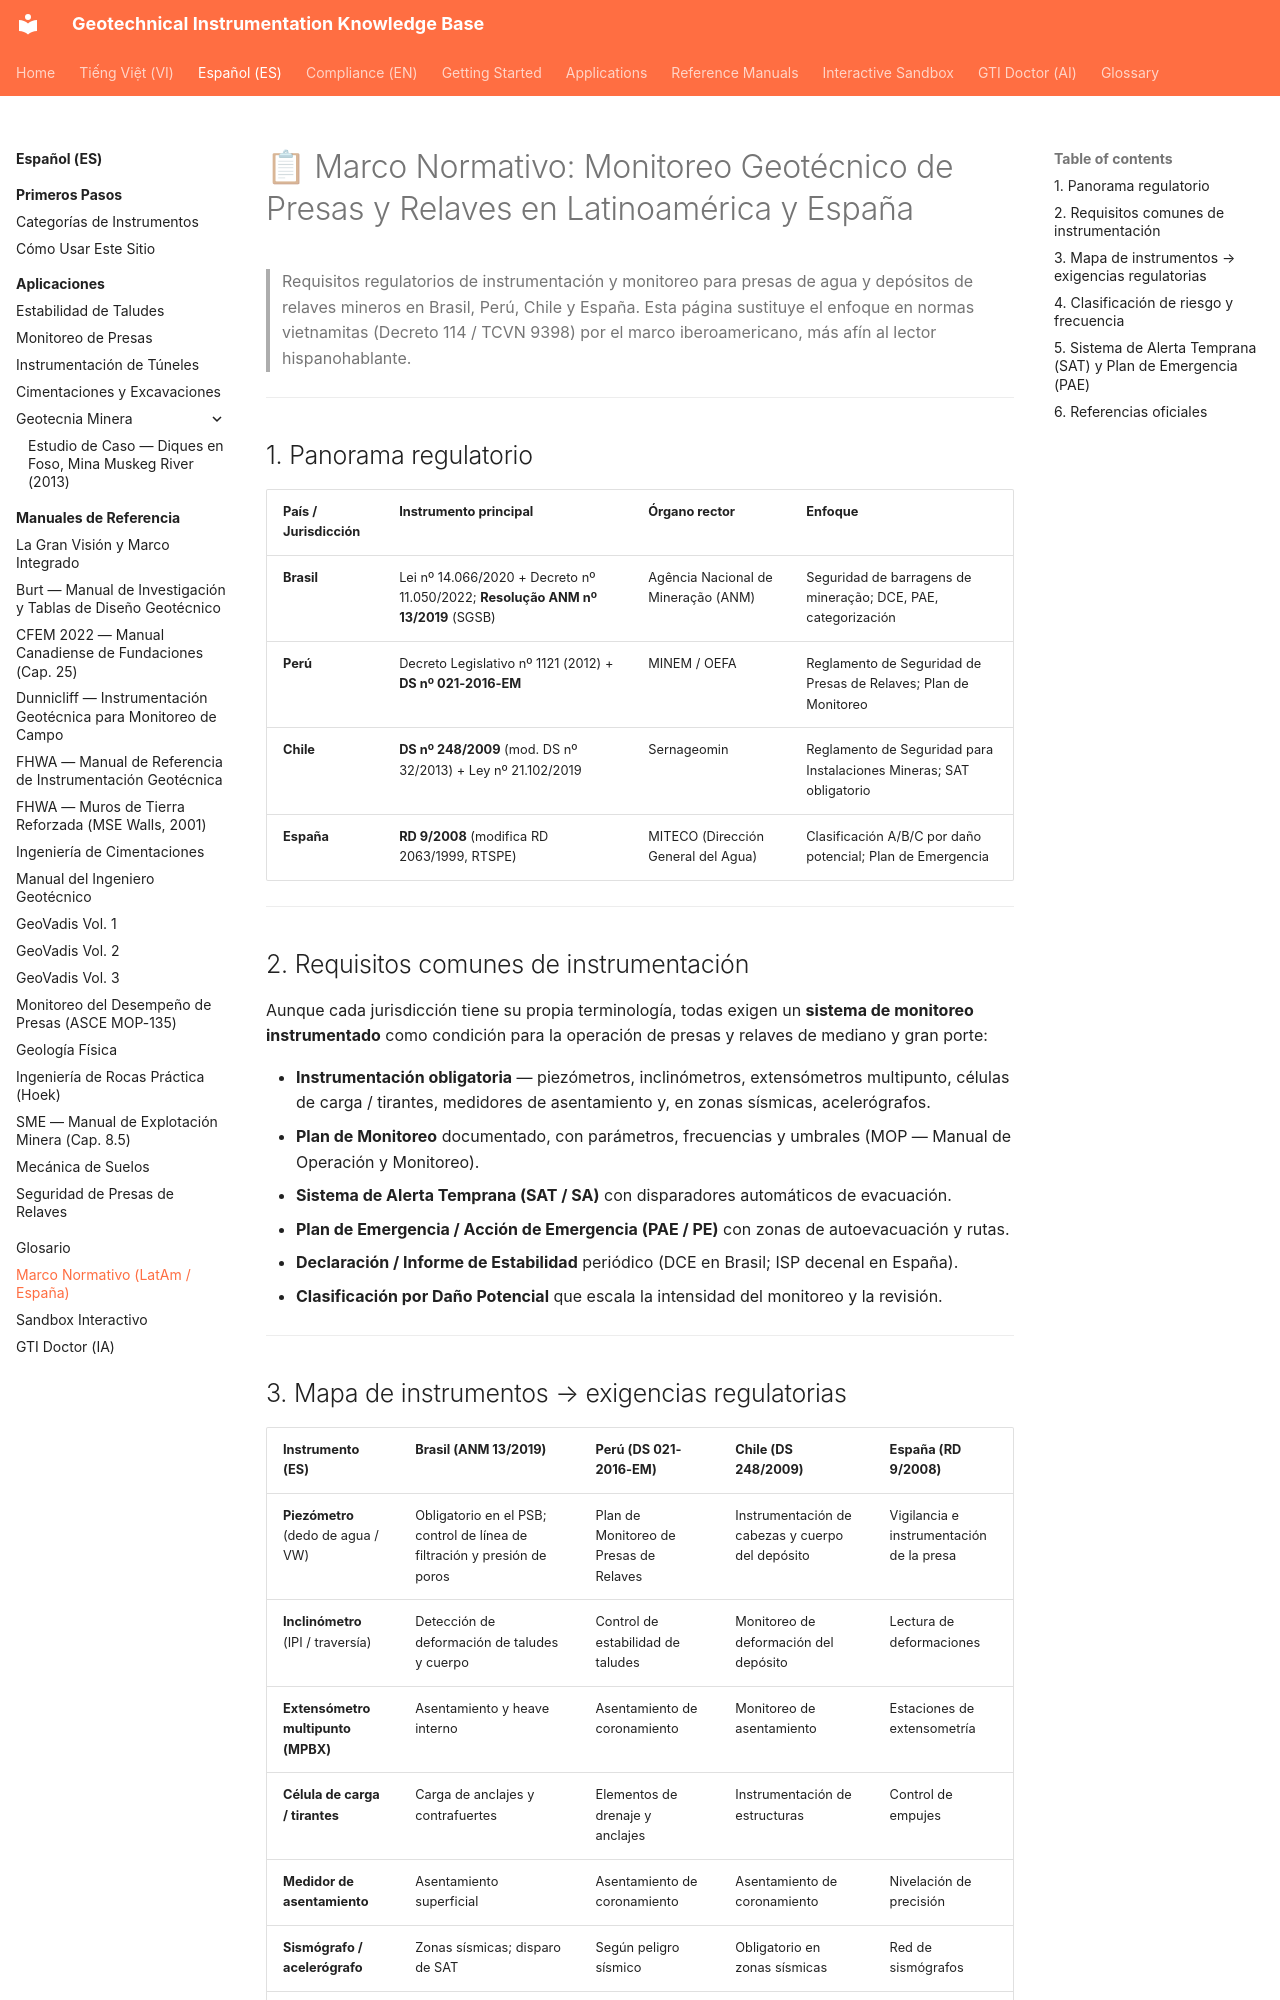

repository: geoinst/geoinst.github.io · page: es/compliance/decree-114-tcvn-9398/index.html · generator: mkdocs

---
lang: es
lang_alt: compliance/decree-114-tcvn-9398/
lang_alt_vi: vi/tuan-thu/nghi-dinh-114-tcvn-9398/
---

# 📋 Marco Normativo: Monitoreo Geotécnico de Presas y Relaves en Latinoamérica y España

> Requisitos regulatorios de instrumentación y monitoreo para presas de agua y depósitos de relaves mineros en Brasil, Perú, Chile y España. Esta página sustituye el enfoque en normas vietnamitas (Decreto 114 / TCVN 9398) por el marco iberoamericano, más afín al lector hispanohablante.

---

## 1. Panorama regulatorio

| País / Jurisdicción | Instrumento principal | Órgano rector | Enfoque |
| :--- | :--- | :--- | :--- |
| **Brasil** | Lei nº 14.066/2020 + Decreto nº 11.050/2022; **Resolução ANM nº 13/2019** (SGSB) | Agência Nacional de Mineração (ANM) | Seguridad de barragens de mineração; DCE, PAE, categorización |
| **Perú** | Decreto Legislativo nº 1121 (2012) + **DS nº 021-2016-EM** | MINEM / OEFA | Reglamento de Seguridad de Presas de Relaves; Plan de Monitoreo |
| **Chile** | **DS nº 248/2009** (mod. DS nº 32/2013) + Ley nº 21.102/2019 | Sernageomin | Reglamento de Seguridad para Instalaciones Mineras; SAT obligatorio |
| **España** | **RD 9/2008** (modifica RD 2063/1999, RTSPE) | MITECO (Dirección General del Agua) | Clasificación A/B/C por daño potencial; Plan de Emergencia |

---

## 2. Requisitos comunes de instrumentación

Aunque cada jurisdicción tiene su propia terminología, todas exigen un **sistema de monitoreo instrumentado** como condición para la operación de presas y relaves de mediano y gran porte:

- **Instrumentación obligatoria** — piezómetros, inclinómetros, extensómetros multipunto, células de carga / tirantes, medidores de asentamiento y, en zonas sísmicas, acelerógrafos.
- **Plan de Monitoreo** documentado, con parámetros, frecuencias y umbrales (MOP — Manual de Operación y Monitoreo).
- **Sistema de Alerta Temprana (SAT / SA)** con disparadores automáticos de evacuación.
- **Plan de Emergencia / Acción de Emergencia (PAE / PE)** con zonas de autoevacuación y rutas.
- **Declaración / Informe de Estabilidad** periódico (DCE en Brasil; ISP decenal en España).
- **Clasificación por Daño Potencial** que escala la intensidad del monitoreo y la revisión.

---
